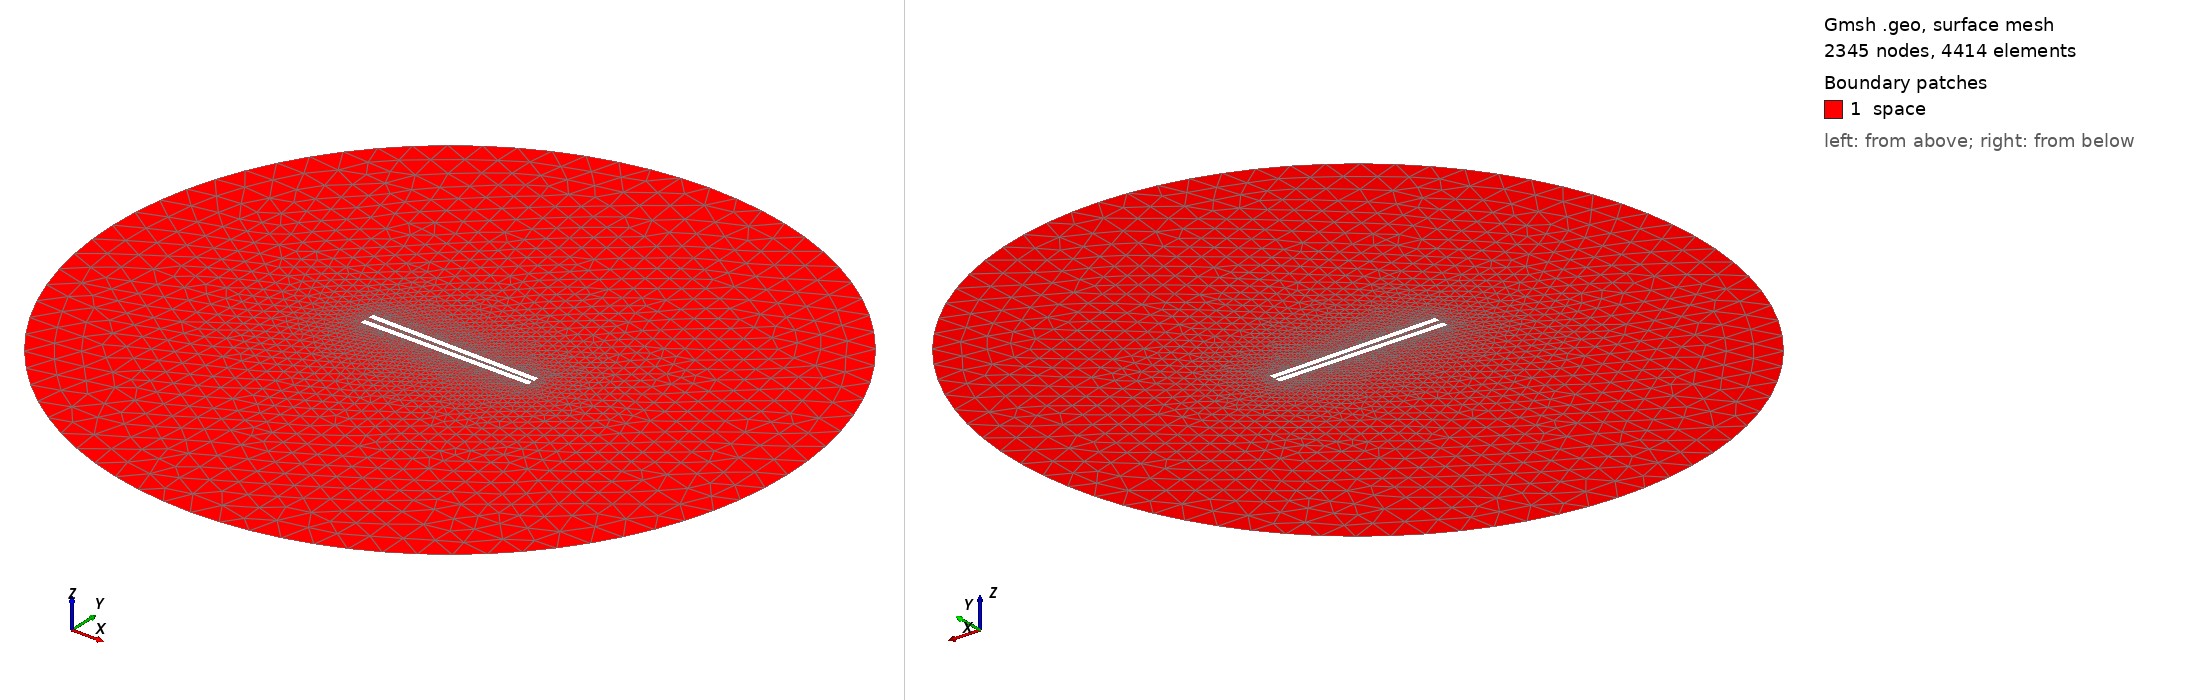

Gmsh geometry script, surface-meshed: 2345 nodes, 4414 surface elements. Boundary patches (legend numbers): 1 space. Left view from above one corner, right view from below the opposite corner. Legend entries are the model's physical surfaces. The drawing asked Gmsh for element sizes between 1% and 20% of the model's largest extent; the script's own settings can give other sizes.

=== 570.geo (drawn) ===
// Set the geometry kernel
SetFactory("OpenCASCADE");

//---------------------------------------
// Rectangles
//---------------------------------------

// Rectangle 1 (top)
Point(1) = {-49.62222222222222, 1.0833333333333333, 0, 1.0};
Point(2) = {49.62222222222222, 1.0833333333333333, 0, 1.0};
Point(3) = {49.62222222222222, 4.3277777777777775, 0, 1.0};
Point(4) = {-49.62222222222222, 4.3277777777777775, 0, 1.0};

Line(1) = {1, 2};
Line(2) = {2, 3};
Line(3) = {3, 4};
Line(4) = {4, 1};

Line Loop(1) = {1, 2, 3, 4};
Plane Surface(1) = {1};

Rotate { {0, 0, 1}, {0,  1.0833333333333333,  0}, -0.017 } {
  Surface{1};
}

// Rectangle 2 (bottom)
Point(5) = {-49.62222222222222, -1.0833333333333333, 0, 1.0};
Point(6) = {49.62222222222222, -1.0833333333333333, 0, 1.0};
Point(7) = {49.62222222222222, -4.3277777777777775, 0, 1.0};
Point(8) = {-49.62222222222222, -4.3277777777777775, 0, 1.0};

Line(5) = {5, 6};
Line(6) = {6, 7};
Line(7) = {7, 8};
Line(8) = {8, 5};

Line Loop(2) = {5, 6, 7, 8};
Plane Surface(2) = {2}; 


//---------------------------------------
// Circle
//---------------------------------------

// Define points
Point(9) = {0, 0, 0};        // Center
Point(10) = {200, 0, 0};     // Start point
Point(11) = {0, 200, 0};     // 90 degrees
Point(12) = {-200, 0, 0};    // 180 degrees
Point(13) = {0, -200, 0};    // 270 degrees

// Define circle arcs (each needs start, center, end)
Circle(9) = {10, 9, 11};
Circle(10) = {11, 9, 12};
Circle(11) = {12, 9, 13};
Circle(12) = {13, 9, 10};

// Define curve loop and surface if needed
Curve Loop(3) = {9, 10, 11, 12};
Surface(3) = {3};

// Subtract Rectangles from Circle
BooleanDifference{ Surface{3}; Delete; }{ Surface{1}; Surface{2}; Delete; }

//---------------------------------------
// Transfinite Lines and Surface
//---------------------------------------
Transfinite Line {1, 3} = 50 Using Progression 1;
Transfinite Line {2, 4} = 2 Using Progression 1;
Transfinite Line {5, 7} = 50 Using Progression 1;
Transfinite Line {6, 8} = 2 Using Progression 1;
Transfinite Line {9, 10, 11, 12} = 20 Using Progression 1;

//---------------------------------------
// Define Physical Groups
//---------------------------------------                

//--- Physical Curves
// Physical groups for boundaries
Physical Line("force_segment", 10) = {1};
Physical Line("upper_plate", 11) = {2, 3, 4};
Physical Line("lower_plate", 12) = {5, 6, 7, 8};
Physical Line("boundary", 20) = {9, 10, 11, 12};

//--- Physical Surfaces
Physical Surface("space", 30) = {3};

//---------------------------------------
// 6. Generate the Mesh
//---------------------------------------
Mesh 2;  // 2D mesh generation
